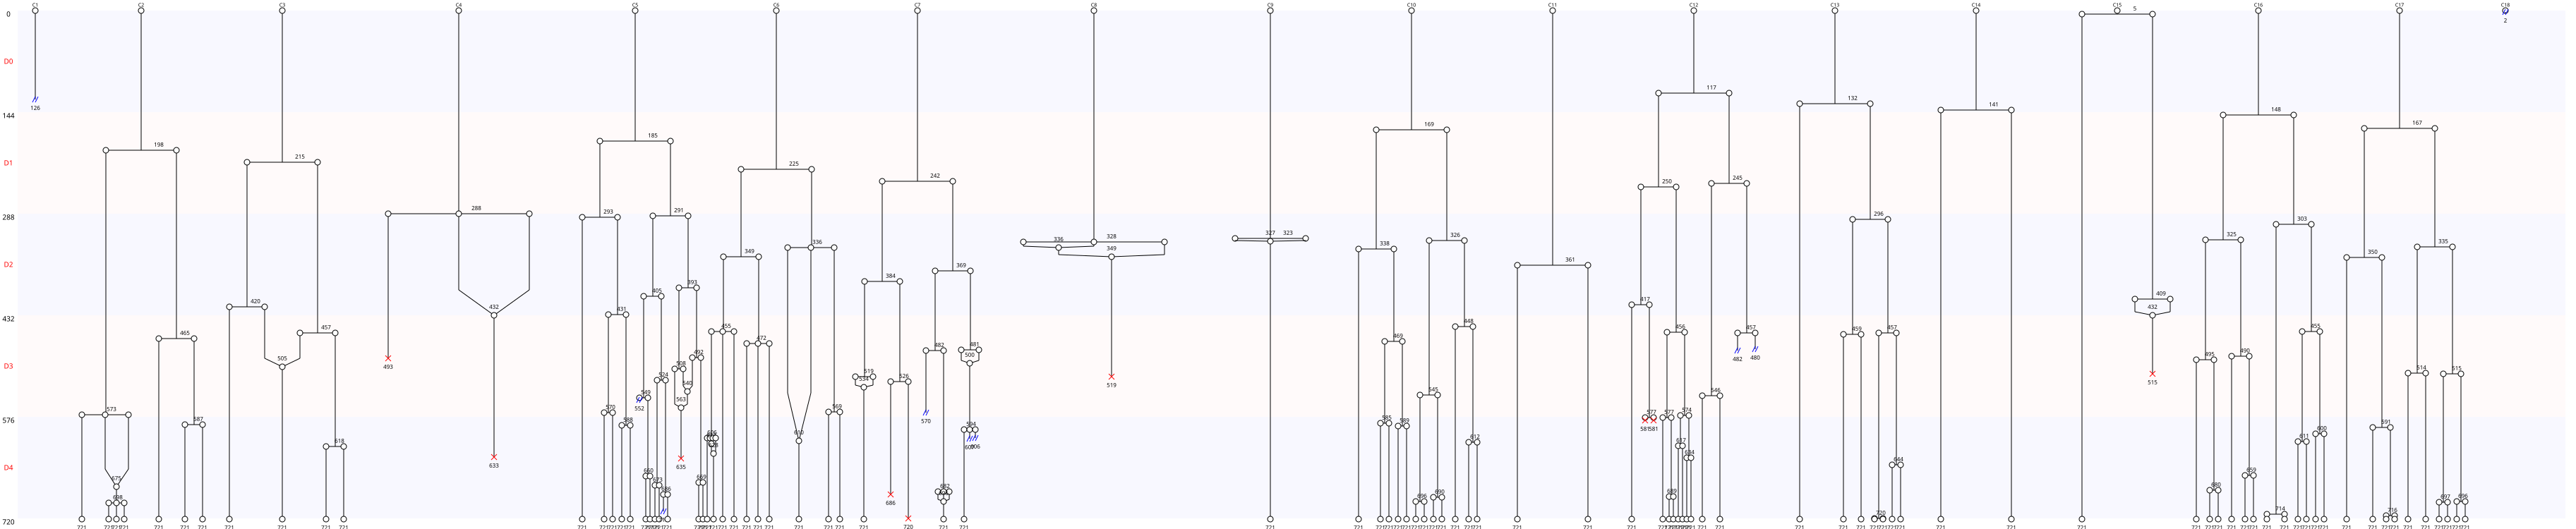

Values plotted in this chart, from the file beside it:
Nombre de cellules à J0, 18
Nombre de cellules à J5, 93
Nombre de mitoses totale, 98
Nombre de cycles mitotiques, 5.444
Nombre de mitoses normales, 80
Nombre de mitoses anormales, 18
Nombre de mitoses non dichotomiques, 10
Nombre de refusions après mitose, 15
Nombre total de morts, 9
Nombre de mort sans mitose, 0
Nombre de mort après mitose, 9
Nombre de sorties, 9
Longueur moyenne entre deux cycles, 162
Longueur moyenne entre T0 et première di…, 202
Nom des cellules, C1, C2, C3, C4, C5, C6, C7, C8, C9, C10, C11, C12, C13, C14, C15, C16, C17, C18
Nombre de divisions, 0, 5, 4, 1, 16, 7, 9, 1, 1, 11, 1, 13, 6, 1, 2, 11, 9, 0
Nombre de divisions, 0, 1, 2, 3, 4, 5, 6, 7, 8, 9, 10, 11, 12, 13, 14, 15, 16
Nombre de cellules concernées, 2, 5, 1, 0, 1, 1, 1, 1, 0, 2, 0, 2, 0, 1, 0, 0, 1
